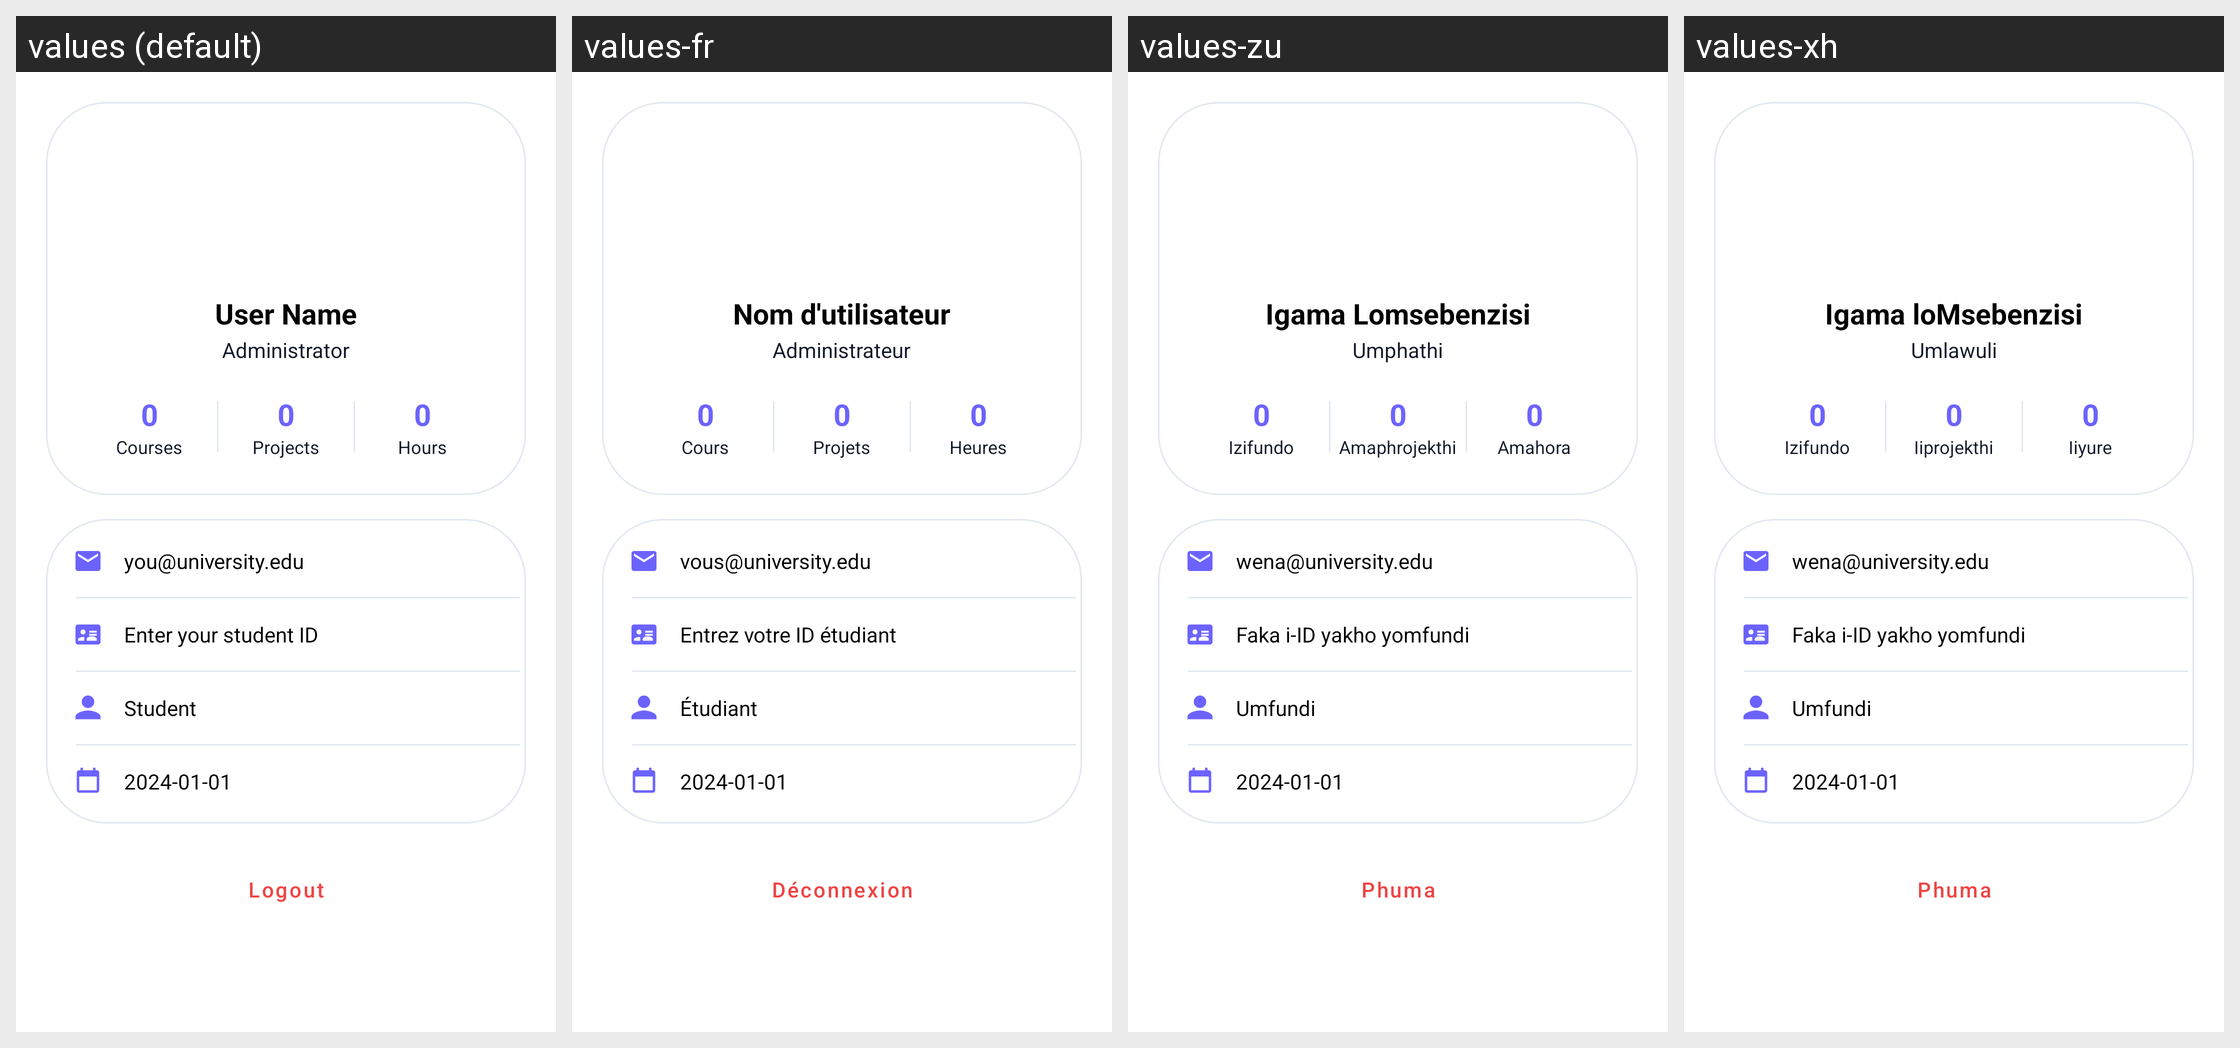

Here is an Android app screen in its default locale and in the app's own translations. Write out the translated-string differences for the strings that appear on this screen.
Android screen res/layout/fragment_profile.xml rendered under 4 locales, left to right: values (default), values-fr, values-zu, values-xh. Device: Nexus 5 (rendered at 1080×1920; each locale shown at half size, 540×960, under a caption strip naming it); theme Theme.UniCourseHub.
Other locales in the repository, not shown: values-af.
Strings drawn on this screen, with the default value and each locale's value (text and hints the layout hard-codes, and strings that could not be matched under every locale, appear in the picture but are not listed):

placeholder_user_name
  values: User Name
  values-fr: Nom d'utilisateur
  values-zu: Igama Lomsebenzisi
  values-xh: Igama loMsebenzisi

role_administrator
  values: Administrator
  values-fr: Administrateur
  values-zu: Umphathi
  values-xh: Umlawuli

zero
  values: 0
  values-fr: 0
  values-zu: 0
  values-xh: 0

stat_courses
  values: Courses
  values-fr: Cours
  values-zu: Izifundo
  values-xh: Izifundo

stat_projects
  values: Projects
  values-fr: Projets
  values-zu: Amaphrojekthi
  values-xh: Iiprojekthi

stat_hours
  values: Hours
  values-fr: Heures
  values-zu: Amahora
  values-xh: Iiyure

login_email_hint
  values: you@university.edu
  values-fr: vous@university.edu
  values-zu: wena@university.edu
  values-xh: wena@university.edu

register_student_id_hint
  values: Enter your student ID
  values-fr: Entrez votre ID étudiant
  values-zu: Faka i-ID yakho yomfundi
  values-xh: Faka i-ID yakho yomfundi

role_student
  values: Student
  values-fr: Étudiant
  values-zu: Umfundi
  values-xh: Umfundi

placeholder_date
  values: 2024-01-01
  values-fr: 2024-01-01
  values-zu: 2024-01-01
  values-xh: 2024-01-01

btn_logout
  values: Logout
  values-fr: Déconnexion
  values-zu: Phuma
  values-xh: Phuma
